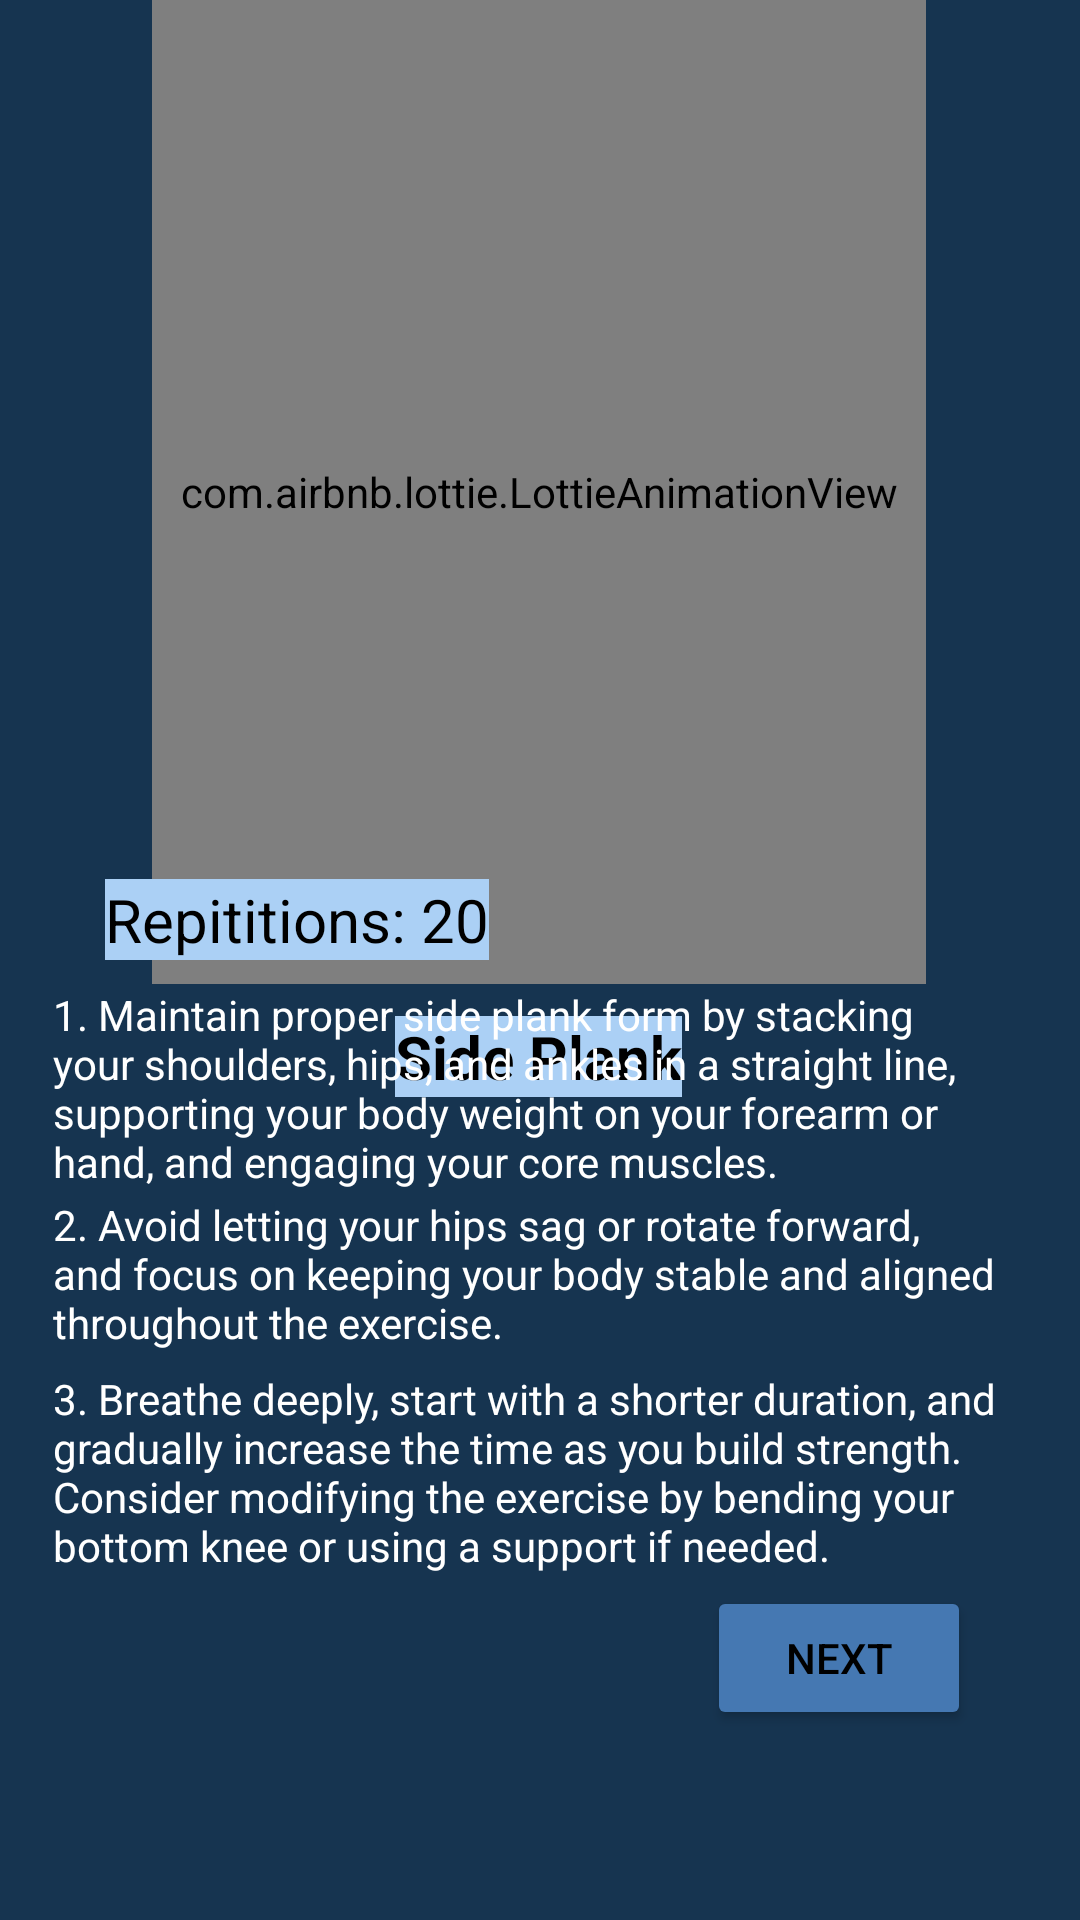

Android layout source for this screen:
<!-- AndroidManifest.xml: application theme Theme.Fta -->
<!-- res/layout/activity_sideplank.xml -->
<?xml version="1.0" encoding="utf-8"?>
<androidx.constraintlayout.widget.ConstraintLayout xmlns:android="http://schemas.android.com/apk/res/android"
    xmlns:app="http://schemas.android.com/apk/res-auto"
    xmlns:tools="http://schemas.android.com/tools"
    android:layout_width="match_parent"
    android:layout_height="match_parent"
    tools:context=".sideplank"
    android:background="@color/medibg">

    <com.airbnb.lottie.LottieAnimationView
        android:id="@+id/lottieAnimationView8"
        android:layout_width="258dp"
        android:layout_height="328dp"
        app:layout_constraintBottom_toBottomOf="parent"
        app:layout_constraintEnd_toEndOf="parent"
        app:layout_constraintHorizontal_bias="0.496"
        app:layout_constraintStart_toStartOf="parent"
        app:layout_constraintTop_toTopOf="parent"
        app:layout_constraintVertical_bias="0.0"
        app:lottie_autoPlay="true"
        app:lottie_loop="true"
        app:lottie_rawRes="@raw/side_plank" />

    <TextView
        android:id="@+id/pose8"
        android:layout_width="wrap_content"
        android:layout_height="wrap_content"
        android:background="@color/mediBtnTxt"
        android:text="Side Plank"
        android:textAlignment="center"
        android:textColor="@color/black"
        android:textSize="20dp"
        android:textStyle="bold"
        app:layout_constraintBottom_toBottomOf="parent"
        app:layout_constraintEnd_toEndOf="parent"
        app:layout_constraintHorizontal_bias="0.498"
        app:layout_constraintStart_toStartOf="parent"
        app:layout_constraintTop_toBottomOf="@+id/lottieAnimationView8"
        app:layout_constraintVertical_bias="0.037" />

    <TextView
        android:id="@+id/rep8"
        android:layout_width="wrap_content"
        android:layout_height="wrap_content"
        android:background="@color/mediBtnTxt"
        android:text="Repititions: 20"
        android:textAlignment="center"
        android:textColor="@color/black"
        android:textSize="20dp"
        app:layout_constraintBottom_toBottomOf="parent"
        app:layout_constraintEnd_toEndOf="parent"
        app:layout_constraintHorizontal_bias="0.151"
        app:layout_constraintStart_toStartOf="parent"
        app:layout_constraintTop_toTopOf="parent"
        app:layout_constraintVertical_bias="0.478" />

    <Button
        android:id="@+id/nxtexe8"
        android:layout_width="wrap_content"
        android:layout_height="wrap_content"
        android:backgroundTint="@color/homeBtnClr3"
        android:text="Next"
        android:textColor="@color/black"
        app:layout_constraintBottom_toBottomOf="parent"
        app:layout_constraintEnd_toEndOf="parent"
        app:layout_constraintHorizontal_bias="0.866"
        app:layout_constraintStart_toStartOf="parent"
        app:layout_constraintTop_toTopOf="parent"
        app:layout_constraintVertical_bias="0.893" />

    <TextView
        android:id="@+id/textView2"
        android:layout_width="325dp"
        android:layout_height="58dp"
        android:text="2. Avoid letting your hips sag or rotate forward, and focus on keeping your body stable and aligned throughout the exercise."
        android:textColor="@color/white"
        app:layout_constraintBottom_toBottomOf="parent"
        app:layout_constraintEnd_toEndOf="parent"
        app:layout_constraintStart_toStartOf="parent"
        app:layout_constraintTop_toBottomOf="@+id/textView3"
        app:layout_constraintVertical_bias="0.0" />

    <TextView
        android:id="@+id/textView3"
        android:layout_width="325dp"
        android:layout_height="70dp"
        android:text="1. Maintain proper side plank form by stacking your shoulders, hips, and ankles in a straight line, supporting your body weight on your forearm or hand, and engaging your core muscles."
        android:textColor="@color/white"
        app:layout_constraintBottom_toBottomOf="parent"
        app:layout_constraintEnd_toEndOf="parent"
        app:layout_constraintStart_toStartOf="parent"
        app:layout_constraintTop_toBottomOf="@+id/rep8"
        app:layout_constraintVertical_bias="0.034" />

    <TextView
        android:id="@+id/textView4"
        android:layout_width="325dp"
        android:layout_height="70dp"
        android:text="3. Breathe deeply, start with a shorter duration, and gradually increase the time as you build strength. Consider modifying the exercise by bending your bottom knee or using a support if needed."
        android:textColor="@color/white"
        app:layout_constraintBottom_toBottomOf="parent"
        app:layout_constraintEnd_toEndOf="parent"
        app:layout_constraintStart_toStartOf="parent"
        app:layout_constraintTop_toBottomOf="@+id/textView2"
        app:layout_constraintVertical_bias="0.0" />

</androidx.constraintlayout.widget.ConstraintLayout>
<!-- resources referenced by this layout -->
<resources>
  <color name="black">#FF000000</color>
  <color name="homeBtnClr3">#4578B2</color>
  <color name="mediBtnTxt">#ABD0F5</color>
  <color name="medibg">#163450</color>
  <color name="white">#FFFFFFFF</color>
  <style name="Theme.Fta" parent="Base.Theme.Fta" />
  <style name="Base.Theme.Fta" parent="Theme.Material3.DayNight.NoActionBar">
          
           <item name="colorPrimary">@color/homeBtnClr3</item>
      </style>
</resources>
